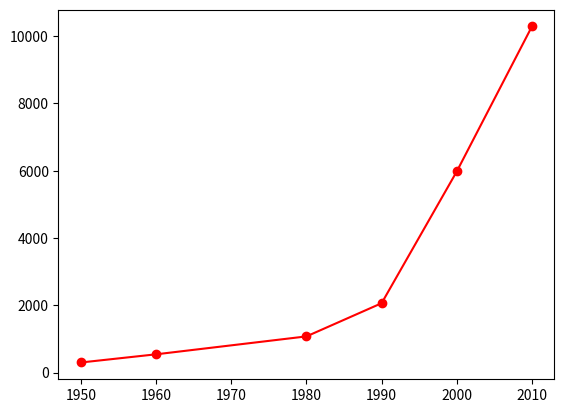

This figure's Python source:
'''Line chart'''
from matplotlib import pyplot
years=[1950,1960,1980,1990,2000,2010]
gdp=[300.2,543.3,1075.9,2062.5,5979.6,10289.7]
pyplot.plot(years, gdp,color='red',marker='o')